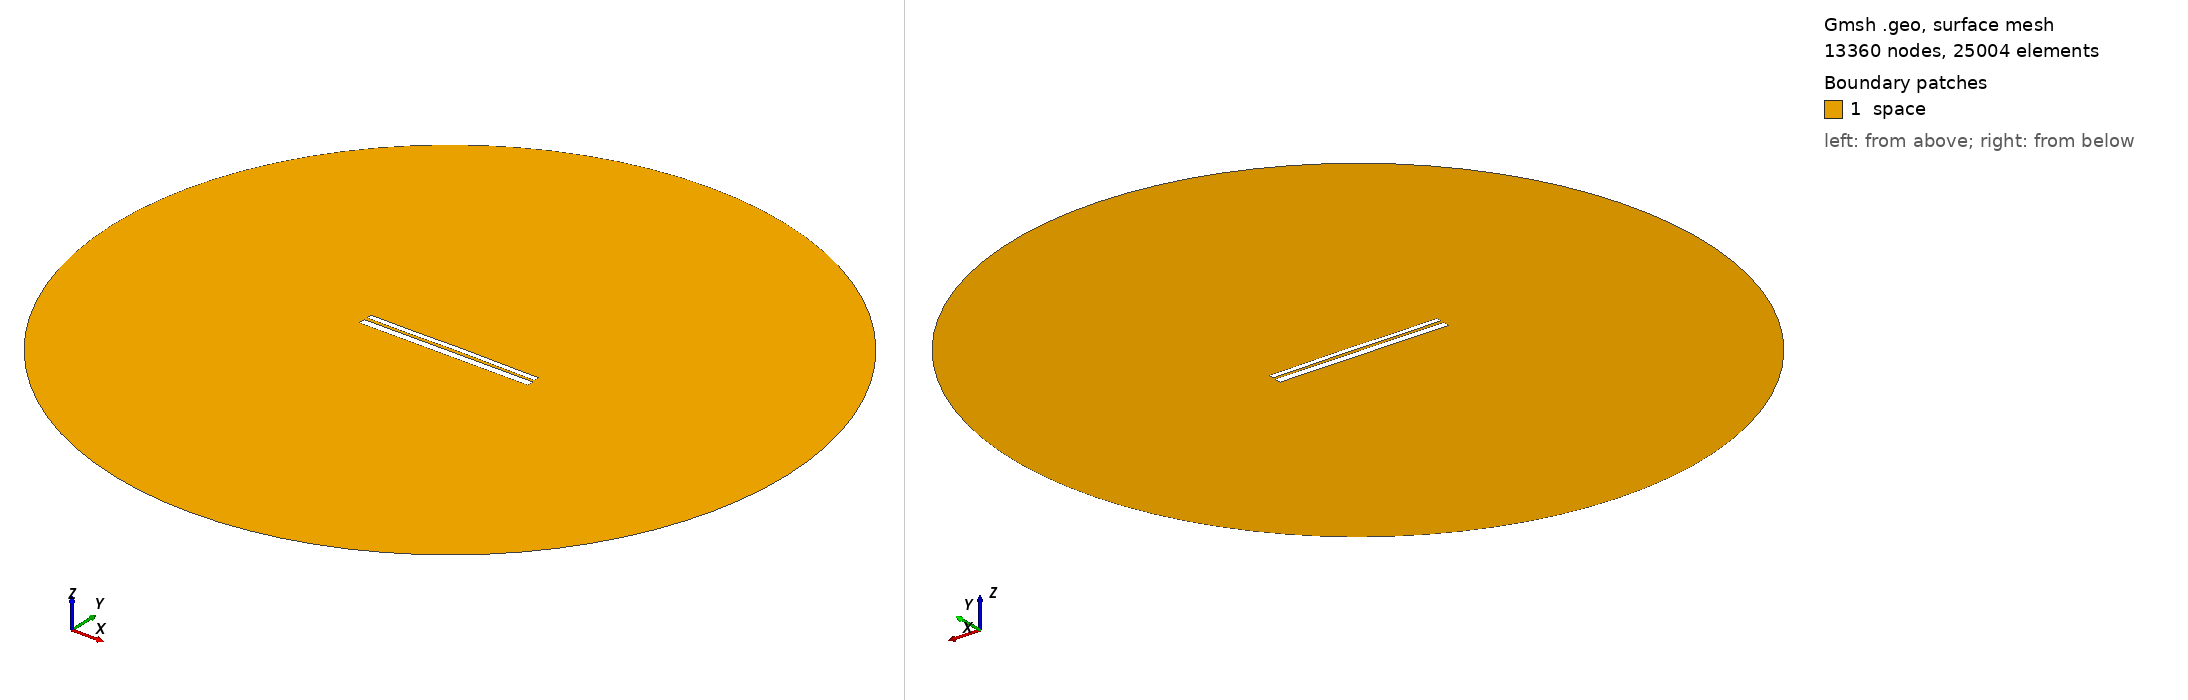

Gmsh geometry script, surface-meshed: 13360 nodes, 25004 surface elements. Boundary patches (legend numbers): 1 space. Left view from above one corner, right view from below the opposite corner. Legend entries are the model's physical surfaces. The drawing asked Gmsh for element sizes between 1% and 20% of the model's largest extent; the script's own settings can give other sizes.

=== 9457.geo (drawn) ===
//---------------------------------------
// Geometry kernel
//---------------------------------------

SetFactory("OpenCASCADE");



//---------------------------------------
// Parameters of the geometry
//---------------------------------------

// Overetch of the upper plate
overetch = 0.375;

// Distance between the plates
distance = 1.5;

// Discretization over the x axis (for the deformation)
nx = 50; 

// Length of the plate
L = 100 - overetch; 

// Number of modes
n = 4; 

// 1st mode coefficient
coeff(1) = -0.15;
beta(1) = 0.596864 * 3.1415926535 / L;

// 2nd mode coefficient
coeff(2) = 0.07499999999999998;
beta(2) = 1.49418 * 3.1415926535 / L;

// 3rd mode coefficient
coeff(3) = -0.075;
beta(3) = 2.50025 * 3.1415926535 / L;

// 4th mode coefficient
coeff(4) = -0.075;
beta(4) = 3.49999 * 3.1415926535 / L;



//---------------------------------------
// Upper plate (deformed rectangle)
//---------------------------------------

// Coordiantes of the upper plate
xmin = -50;
xmax = 50 - overetch;

// Height of the upper plate
yheight = 4 - 2 * overetch;

// Indexes of the points
UpperID[] = {};
LowerID[] = {};
LeftID[] = {};
RightID[] = {};

// Point index
p = 1;

// Horizontal edges
For i In {1:nx}
    x = xmin + (i-1)*(xmax - xmin)/(nx-1);

    y_bottom = distance / 2 + overetch;
    For j In {1:n}
        C = (Cosh(beta(j)*L) + Cos(beta(j)*L)) / (Sinh(beta(j)*L) + Sin(beta(j)*L));
        y_bottom  = y_bottom + coeff(j) * (Cosh(beta(j)*(x+50)) - Cos(beta(j)*(x+50)) - C * (Sinh(beta(j)*(x+50)) - Sin(beta(j)*(x+50))));
    EndFor

    y_top = y_bottom + yheight;

    Point(p) = {x, y_top, 0, 1.0};
    UpperID[i] = p;
    p = p + 1;

    Point(p) = {x, y_bottom, 0, 1.0};
    LowerID[i] = p;
    p = p + 1;
EndFor

// Create point lists
UpperPts[] = {}; LowerPts[] = {};
For i In {1:nx}
  UpperPts[] += {UpperID[i]};
  LowerPts[] += {LowerID[i]};
EndFor

// Build splines
Spline(1) = {UpperPts[]};
Spline(2) = {LowerPts[]};
Line(3) = {LowerPts[nx-1], UpperPts[nx-1]};
Line(4) = {LowerPts[0], UpperPts[0]};

// Build the plane surface
Curve Loop(1) = {2, 3, -1, -4};
Plane Surface(1) = {1};



//---------------------------------------
// Lower plate (rectangle)
//---------------------------------------

// Vertices
Point(1001) = {-50, -1, 0, 1.0};
Point(1002) = { 50, -1, 0, 1.0};
Point(1003) = { 50,  -5, 0, 1.0};
Point(1004) = {-50,  -5, 0, 1.0};

// Edges
Line(5) = {1001, 1002};
Line(6) = {1002, 1003};
Line(7) = {1003, 1004};
Line(8) = {1004, 1001};

// Plane surface
Line Loop(2) = {5, 6, 7, 8};
Plane Surface(2) = {2}; 



//---------------------------------------
// Outer (fictious) boundary
//---------------------------------------

// Points
Point(1005) = {0, 0, 0};       // Center
Point(1006) = {200, 0, 0};     // Start point
Point(1007) = {0, 200, 0};     // 90 degrees
Point(1008) = {-200, 0, 0};    // 180 degrees
Point(1009) = {0, -200, 0};    // 270 degrees

// Circle arcs (each needs start, center, end)
Circle(9) = {1006, 1005, 1007};
Circle(10) = {1007, 1005, 1008};
Circle(11) = {1008, 1005, 1009};
Circle(12) = {1009, 1005, 1006};

// Plane surface for the entire domain
Curve Loop(3) = {9, 10, 11, 12};
Surface(3) = {3};

// Subtract the plates from the whole domain to obtain the actual domain where we want to solve the equations
BooleanDifference{ Surface{3}; Delete; }{ Surface{1}; Surface{2}; Delete; }




//---------------------------------------
// Transfinite Lines/Curves
//---------------------------------------

// Set the number of points on the boundaries
r = 7;

// Plates
Transfinite Curve {1, 2} = 50*r Using Progression 1;
Transfinite Curve {3, 4} = 2*r Using Progression 1;
Transfinite Line {5, 7} = 50*r Using Progression 1;
Transfinite Line {6, 8} = 2*r Using Progression 1;

// Outer boundary
Transfinite Line {9, 10, 11, 12} = 20 Using Progression 1;



//---------------------------------------
// Physical groups
//---------------------------------------                

// Physical curves (boundaries)
Physical Line("force_segment", 10) = {2};
Physical Line("upper_plate", 11) = {1, 3, 4};
Physical Line("lower_plate", 12) = {5, 6, 7, 8};
Physical Line("boundary", 20) = {9, 10, 11, 12};

// Physical Surfaces
Physical Surface("space", 30) = {3};



//---------------------------------------
// 6. Generate the Mesh
//---------------------------------------

// 2D mesh generation
Mesh 2;
